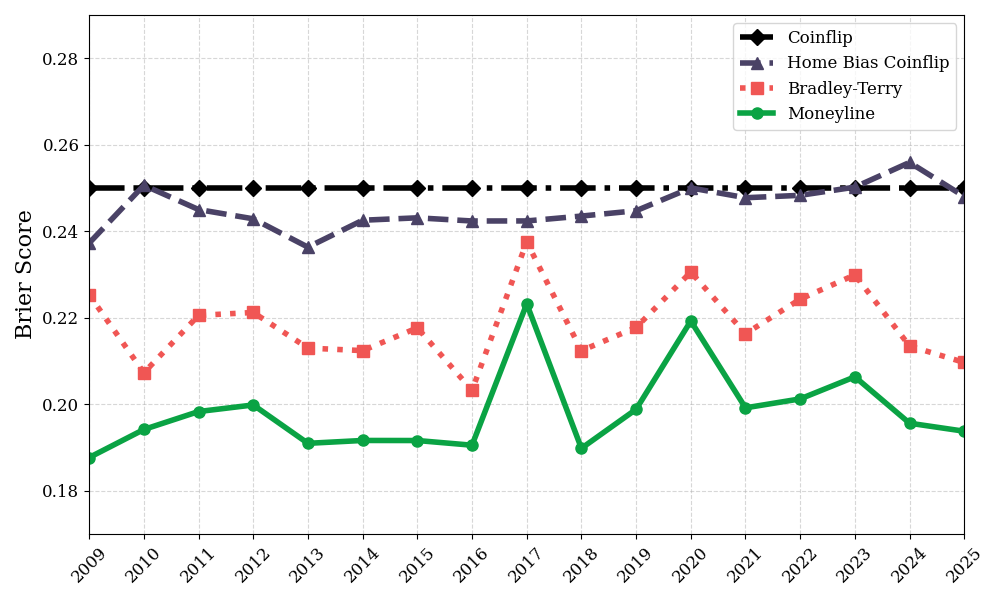

Values plotted in this chart, from the file beside it:
season, ml_brier, bt_brier, home_bias_brier, coinflip_brier
2009, 0.1876, 0.2253, 0.2372, 0.25
2010, 0.1941, 0.2073, 0.2506, 0.25
2011, 0.1983, 0.2205, 0.245, 0.25
2012, 0.1998, 0.2212, 0.2429, 0.25
2013, 0.1909, 0.213, 0.2363, 0.25
2014, 0.1916, 0.2124, 0.2425, 0.25
2015, 0.1916, 0.2176, 0.2431, 0.25
2016, 0.1905, 0.2032, 0.2424, 0.25
2017, 0.2232, 0.2375, 0.2424, 0.25
2018, 0.1898, 0.2124, 0.2435, 0.25
2019, 0.1988, 0.2177, 0.2447, 0.25
2020, 0.2192, 0.2305, 0.25, 0.25
2021, 0.1991, 0.2163, 0.2477, 0.25
2022, 0.2012, 0.2243, 0.2483, 0.25
2023, 0.2063, 0.2299, 0.2502, 0.25
2024, 0.1956, 0.2134, 0.2559, 0.25
2025, 0.1937, 0.2096, 0.248, 0.25
